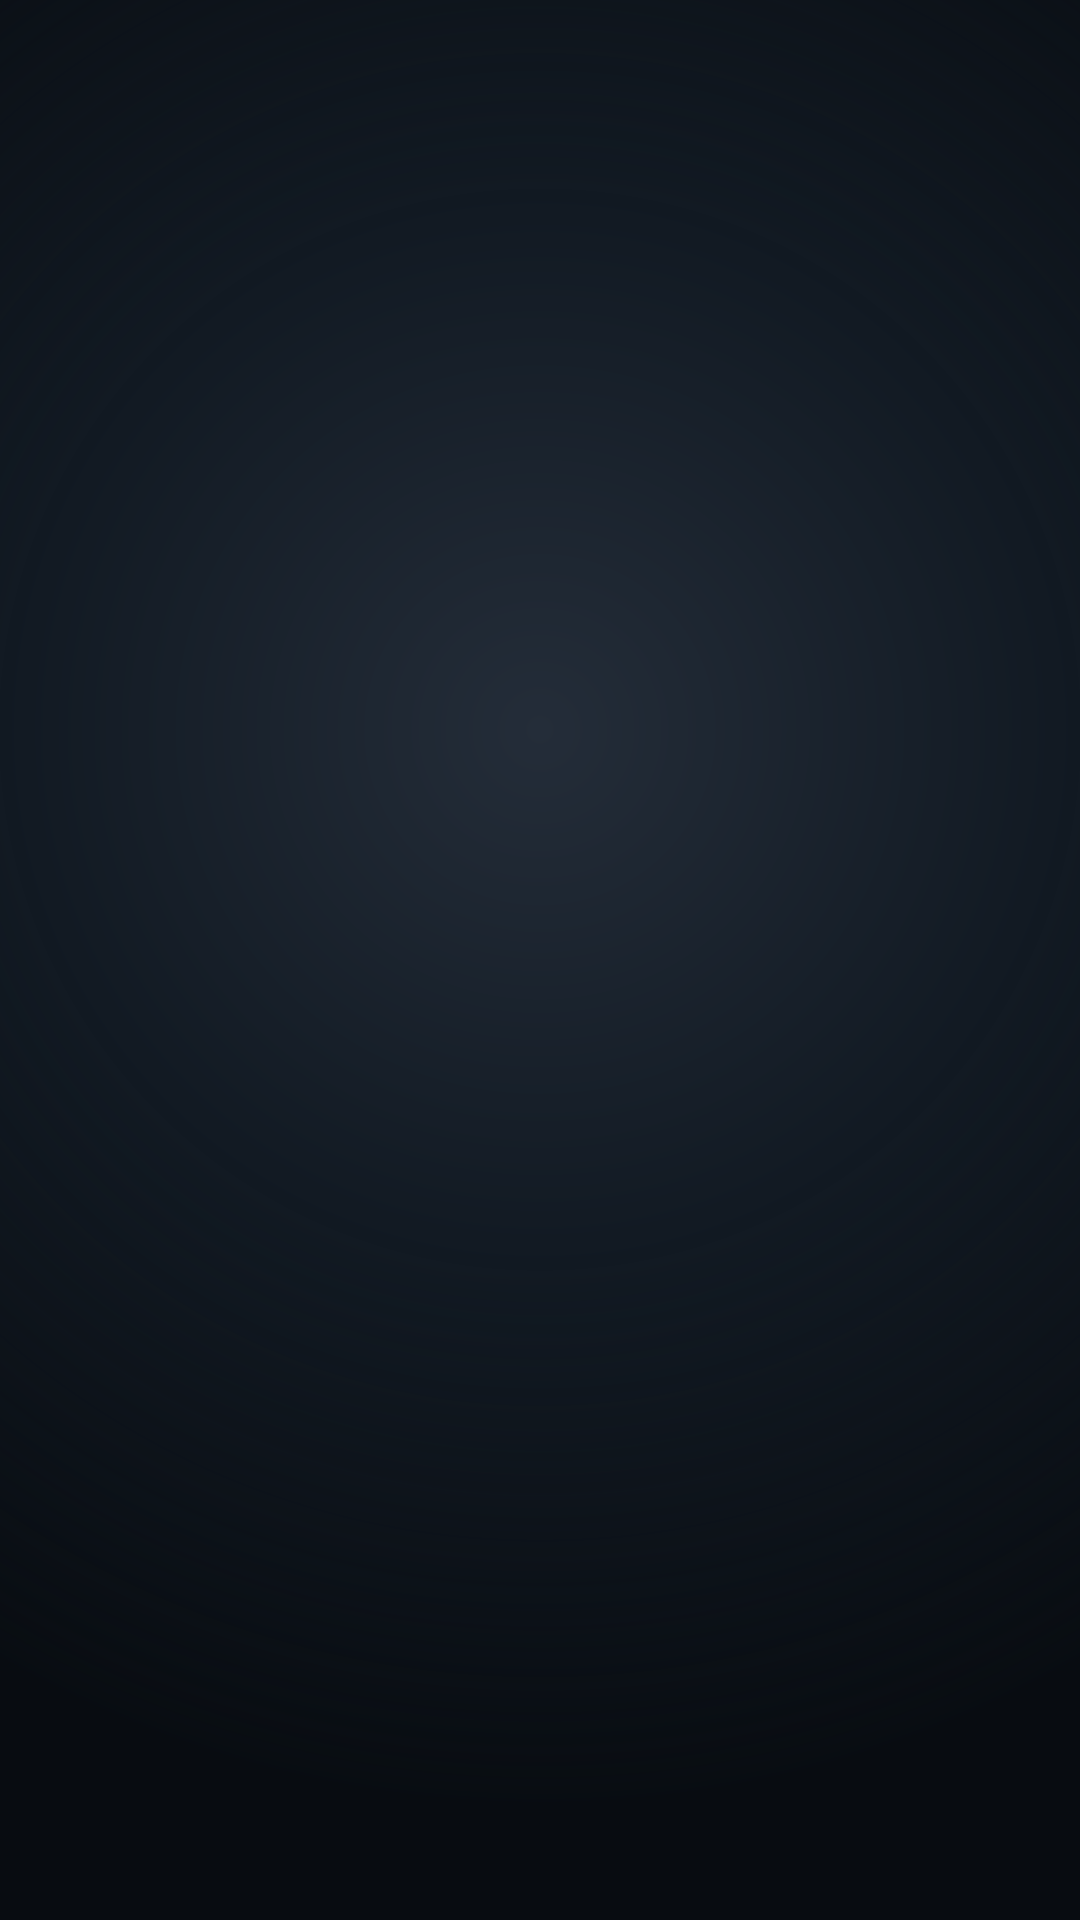

This screen was rendered from an Android layout file. Write that file and the resources it references.
<!-- AndroidManifest.xml: application theme Theme.Corsa -->
<!-- res/layout/fragment_placeholder.xml -->
<?xml version="1.0" encoding="utf-8"?>
<androidx.constraintlayout.widget.ConstraintLayout
    xmlns:android="http://schemas.android.com/apk/res/android"
    xmlns:app="http://schemas.android.com/apk/res-auto"
    android:layout_width="match_parent"
    android:layout_height="match_parent"
    android:background="@drawable/dashboard_empty_backdrop"
    android:padding="24dp">

    <TextView
        android:id="@+id/placeholderTitle"
        android:layout_width="0dp"
        android:layout_height="wrap_content"
        android:gravity="center"
        android:textColor="@color/dashboard_text"
        android:textSize="28sp"
        android:textStyle="bold"
        app:layout_constraintBottom_toTopOf="@id/placeholderMessage"
        app:layout_constraintEnd_toEndOf="parent"
        app:layout_constraintStart_toStartOf="parent"
        app:layout_constraintTop_toTopOf="parent"
        app:layout_constraintVertical_chainStyle="packed" />

    <TextView
        android:id="@+id/placeholderMessage"
        android:layout_width="0dp"
        android:layout_height="wrap_content"
        android:layout_marginTop="12dp"
        android:gravity="center"
        android:textColor="@color/dashboard_text_secondary"
        android:textSize="16sp"
        app:layout_constraintBottom_toBottomOf="parent"
        app:layout_constraintEnd_toEndOf="parent"
        app:layout_constraintStart_toStartOf="parent"
        app:layout_constraintTop_toBottomOf="@id/placeholderTitle" />

</androidx.constraintlayout.widget.ConstraintLayout>
<!-- resources referenced by this layout -->
<resources>
  <color name="dashboard_text">#F4F7FB</color>
  <color name="dashboard_text_secondary">#B8C2CE</color>
  <!-- drawable dashboard_empty_backdrop (drawable) -->
  <?xml version="1.0" encoding="utf-8"?>
  <layer-list xmlns:android="http://schemas.android.com/apk/res/android">
  
      <item>
          <shape android:shape="rectangle">
              <solid android:color="@color/dashboard_background" />
          </shape>
      </item>
  
      <item>
          <shape android:shape="rectangle">
              <gradient
                  android:type="radial"
                  android:centerX="0.5"
                  android:centerY="0.38"
                  android:gradientRadius="360dp"
                  android:startColor="@color/dashboard_light_center"
                  android:centerColor="@color/dashboard_light_mid"
                  android:endColor="@android:color/transparent" />
          </shape>
      </item>
  
  </layer-list>
  <style name="Theme.Corsa" parent="Base.Theme.Corsa" />
  <color name="dashboard_background">#080C11</color>
  <color name="dashboard_light_center">#242D39</color>
  <color name="dashboard_light_mid">#111922</color>
  <style name="Base.Theme.Corsa" parent="Theme.Material3.DayNight.NoActionBar">
          <item name="android:windowBackground">@color/corsa_background</item>
          <item name="android:colorBackground">@color/corsa_background</item>
          <item name="colorSurface">@color/corsa_surface</item>
          <item name="colorOnSurface">@color/corsa_primary_content</item>
          <item name="colorOnSurfaceVariant">@color/corsa_secondary_content</item>
          <item name="colorPrimary">@color/corsa_accent</item>
          <item name="colorOnPrimary">@color/corsa_on_accent</item>
          <item name="colorError">@color/corsa_error</item>
          <item name="colorSurfaceContainer">@color/corsa_surface</item>
          <item name="colorSurfaceContainerHigh">@color/corsa_surface_variant</item>
      </style>
  <color name="corsa_background">#080C11</color>
  <color name="corsa_surface">#111820</color>
  <color name="corsa_primary_content">#F4F7FB</color>
  <color name="corsa_secondary_content">#B8C2CE</color>
  <color name="corsa_accent">#246BDD</color>
  <color name="corsa_on_accent">#FFFFFF</color>
  <color name="corsa_error">#FFB4AB</color>
  <color name="corsa_surface_variant">#172F4B</color>
</resources>
